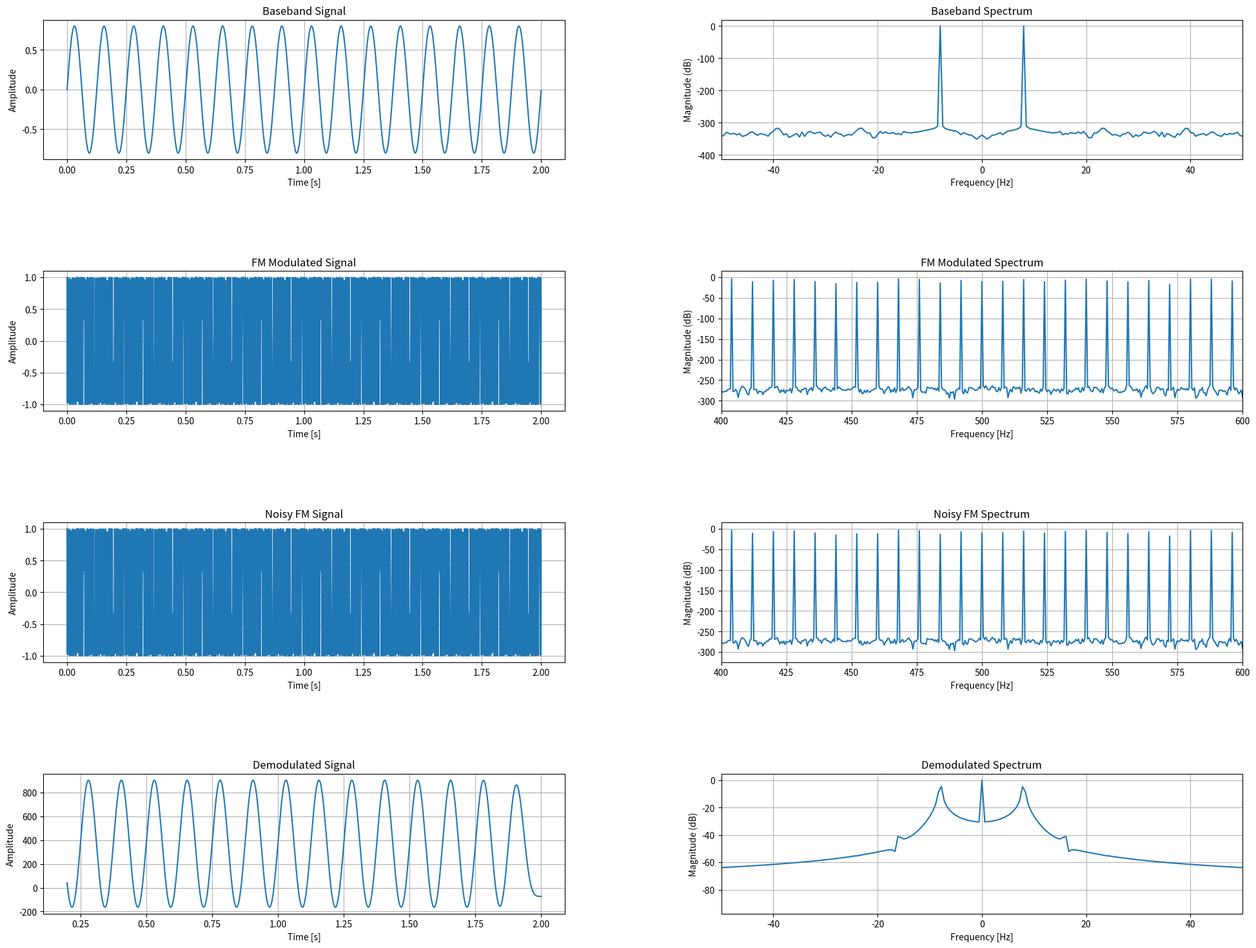

Reproduce this figure in Python.
import numpy as np
import matplotlib.pyplot as plt
from scipy.signal import butter, filtfilt, hilbert
from matplotlib import gridspec

# FM调制函数
def fm_modulate(baseband, fs, f0, freq_shift):
    """
    参数：
        baseband : 基带信号
        fs : 采样率
        f0 : 载波频率
        freq_shift : 最大频率偏移
    返回：
        已调制的FM信号（实数）
    """
    # 计算调制信号的积分
    integrated = np.cumsum(baseband) / fs
    integrated /= np.max(np.abs(integrated)) # 归一化
    
    # 相位
    phase = 2 * np.pi * f0 * np.arange(len(baseband))/fs + 2 * np.pi * freq_shift * integrated
    return np.cos(phase)

# FM解调函数（希尔伯特变换）
def fm_demodulate(fm_signal, fs, f0, cutoff):
    """
    参数：
        fm_signal : 接收的FM信号（实数）
        fs : 采样率
        f0 : 载波频率
        cutoff : 低通截止频率
    返回：
        解调后的基带信号
    """
    # 生成解析信号
    hilbert_signal = hilbert(fm_signal)
    
    # 瞬时相位（解卷绕）
    instantaneous_phase = np.unwrap(np.angle(hilbert_signal))
        
    # 瞬时频率（差分相位）
    instantaneous_freq = (np.diff(instantaneous_phase) * fs) / (2 * np.pi)
    
    # 下变频
    demodulated = instantaneous_freq - f0
    """
    # 使用高通滤波器去除0Hz处的直流分量
    demodulated = high_pass_filter(demodulated, fs, 1)
    """
    # 低通滤波
    return low_pass_filter(demodulated, fs, cutoff)

# 低通滤波器
def low_pass_filter(signal_data, fs, cutoff_freq, order=4):
    nyquist = 0.5 * fs
    normal_cutoff = cutoff_freq / nyquist
    b, a = butter(order, normal_cutoff, btype='low')
    return filtfilt(b, a, signal_data)

# 高通滤波器
def high_pass_filter(signal_data, fs, cutoff_freq, order=4):
    nyquist = 0.5 * fs
    normal_cutoff = cutoff_freq / nyquist
    b, a = butter(order, normal_cutoff, btype='high')
    return filtfilt(b, a, signal_data)

# 添加实部噪声
def add_noise(signal, snr_db):
    """
    添加噪声（实数）
    参数：
        signal : 输入信号
        snr_db : 信噪比 (dB)
    返回：
        加噪信号
    """
    signal_power = np.mean(signal**2)
    noise_power = signal_power / (10 ** (snr_db / 10))
    noise = np.random.normal(0, np.sqrt(noise_power), len(signal))
    
    return signal + noise

# 绘图函数
def plot_time_domain(signal_data, t, ax, title):
    ax.plot(t, signal_data)
    ax.set_title(title)
    ax.set_xlabel("Time [s]")
    ax.set_ylabel("Amplitude")
    ax.grid(True)

def plot_frequency_domain(signal_data, fs, ax, title):
    N = len(signal_data)
    freq = np.fft.fftfreq(N, 1/fs)
    signal_freq = np.fft.fft(signal_data)
    signal_freq = np.fft.fftshift(signal_freq)
    freq = np.fft.fftshift(freq)
    magnitude = 20 * np.log10(np.abs(signal_freq)/np.max(np.abs(signal_freq)))  #dB
    ax.plot(freq, magnitude)
    ax.set_title(title)
    ax.set_xlabel("Frequency [Hz]")
    ax.set_ylabel("Magnitude (dB)")
    ax.grid(True)
    return freq, magnitude

# 参数设置
fs = 4000 # 采样频率
T = 2 # 采样时间
t = np.arange(0, T, 1/fs) # 时间轴
f0 = 500 # 载波频率
freq_shift = 50 # 频率偏移量

# 生成基带信号
f1 = 8 # 频率为5的正弦波
f2 = 10 # 频率为10的正弦波

baseband =  0.8 * np.sin(2 * np.pi * f1 * t) # 实例：两个正弦波叠加


# 信号处理流程

modulated = fm_modulate(baseband, fs, f0, freq_shift)

snr_db = 200 #添加一个信噪比为30的噪声


#noisy_signal = add_noise(modulated, snr_db)
noisy_signal = modulated


demodulated = fm_demodulate(noisy_signal, fs, f0, cutoff = f2 * 1) # PS:cutoff需>=baseband中最高频率(此处f2)


# 数组长度减少之后对齐处理
valid_idx = int(0.1*len(demodulated))
t_valid = t[valid_idx:-1]  # 时间轴对齐
demod_valid = demodulated[valid_idx:]


# 绘图设置
fig = plt.figure(figsize=(24, 18))
gs = gridspec.GridSpec(4, 2, figure=fig)
gs.update(wspace=0.3, hspace=0.8)

# 时域图
ax1 = fig.add_subplot(gs[0, 0])
plot_time_domain(baseband, t, ax1, "Baseband Signal")

ax2 = fig.add_subplot(gs[1, 0])
plot_time_domain(modulated, t, ax2, "FM Modulated Signal")

ax3 = fig.add_subplot(gs[2, 0])
plot_time_domain(noisy_signal, t, ax3, "Noisy FM Signal")

ax4 = fig.add_subplot(gs[3, 0])
plot_time_domain(demod_valid, t_valid, ax4, "Demodulated Signal")

# 频域图
ax5 = fig.add_subplot(gs[0, 1])
plot_frequency_domain(baseband, fs, ax5, "Baseband Spectrum")
ax5.set_xlim(-50, 50)

ax6 = fig.add_subplot(gs[1, 1])
plot_frequency_domain(modulated, fs, ax6, "FM Modulated Spectrum")
ax6.set_xlim(f0-100, f0+100)

ax7 = fig.add_subplot(gs[2, 1])
plot_frequency_domain(noisy_signal, fs, ax7, "Noisy FM Spectrum")
ax7.set_xlim(f0-100, f0+100)

ax8 = fig.add_subplot(gs[3, 1])
plot_frequency_domain(demod_valid, fs, ax8, "Demodulated Spectrum")
ax8.set_xlim(-50, 50)

plt.tight_layout()
plt.show()
